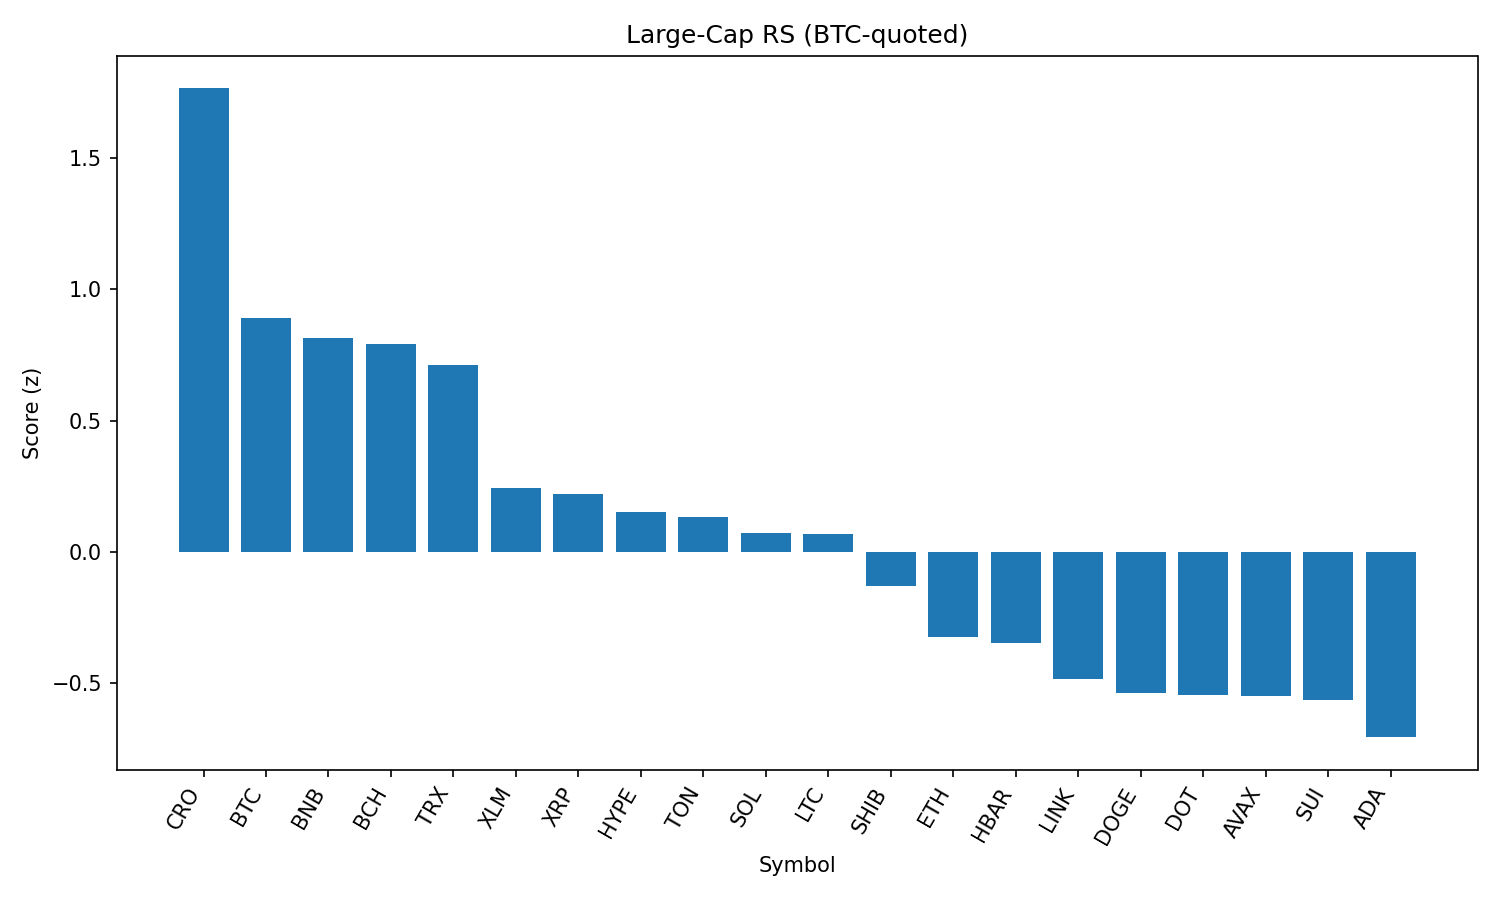

Source data for this figure (header and first rows):
rank, name, symbol, price_btc, price_usd, pct_1h_btc, pct_24h_btc, pct_7d_btc, market_cap_rank, market_cap_usd, volume_usd, score
1, Cronos, CRO, 1.43e-06, 0.1609, 0.04464, 3.43, 13.49, 36, 5403657754, 44425181, 1.766
2, Bitcoin, BTC, 1.0, 112422, 0.0, 0.0, 0.0, 1, 2239075315792, 57299370779, 0.8921
3, BNB, BNB, 0.00767, 862.3, -0.2491, 0.5731, 6.079, 5, 120109460251, 2224447572, 0.8128
4, Bitcoin Cash, BCH, 0.00498, 559.9, 0.3292, -4.392, 2.384, 21, 11151758097, 258832760, 0.7925
5, TRON, TRX, 3.12e-06, 0.3513, 0.04243, -2.599, 3.865, 9, 33260810664, 1721436303, 0.711
6, Stellar, XLM, 3.49e-06, 0.3921, -0.185, -2.688, -1.334, 18, 12285902959, 368542357, 0.2419
7, XRP, XRP, 2.617e-05, 2.94, -0.3942, -1.46, 0.8609, 3, 175049567603, 6740117365, 0.2193
8, Hyperliquid, HYPE, 0.0004081, 45.88, -1.233, 4.678, 7.525, 14, 15313081190, 529887398, 0.1517
9, Toncoin, TON, 2.852e-05, 3.21, -0.3023, -2.491, -1.015, 27, 8232492535, 231528341, 0.1331
10, Solana, SOL, 0.001744, 196, -0.5513, -4.017, 10.7, 6, 105955914841, 13505092846, 0.06954
11, Litecoin, LTC, 0.0009953, 111.9, -0.05412, -5.458, -1.392, 26, 8529670670, 1067582197, 0.06815
12, Shiba Inu, SHIB, 1.09426e-10, 1.23e-05, -0.4732, -3.356, 0.3415, 29, 7247073777, 362914987, -0.1324
13, Ethereum, ETH, 0.04073, 4579, -0.8428, -4.129, 8.977, 2, 552677792347, 52043125198, -0.3243
14, Hedera, HBAR, 2.11e-06, 0.2373, -0.6643, -3.162, 0.1257, 23, 10060698089, 410657447, -0.3498
15, Chainlink, LINK, 0.0002174, 24.44, -0.7026, -3.829, -0.2346, 13, 16570103895, 2278183708, -0.4862
16, Dogecoin, DOGE, 1.94e-06, 0.2178, -0.6475, -5.101, 0.6577, 10, 32789924692, 3762065101, -0.5384
17, Polkadot, DOT, 3.422e-05, 3.85, -0.7413, -4.433, 1.539, 34, 5856641013, 480949711, -0.5477
18, Avalanche, AVAX, 0.0002136, 24.02, -0.7371, -5.391, 4.627, 22, 10139758864, 1013102826, -0.5505
19, Sui, SUI, 3.063e-05, 3.44, -0.6277, -4.949, -1.283, 20, 12100691732, 2310424136, -0.5652
20, Cardano, ADA, 7.7e-06, 0.8658, -0.8815, -3.235, -2.414, 11, 31573007256, 2943747047, -0.707
21, Uniswap, UNI, 8.908e-05, 10.01, -1.253, -8.176, -1.202, 32, 6027768229, 546346057, -1.716
